Photos from the image-classification dataset "yolo_classification_data" in the GitHub repository MarinaNasser/Nebras_RandD. Its 8 classes are: ascending colon, cecum, descending colon, hepatic flexure, rectum, sigmoid colon, splenic flexure, transverse colon.

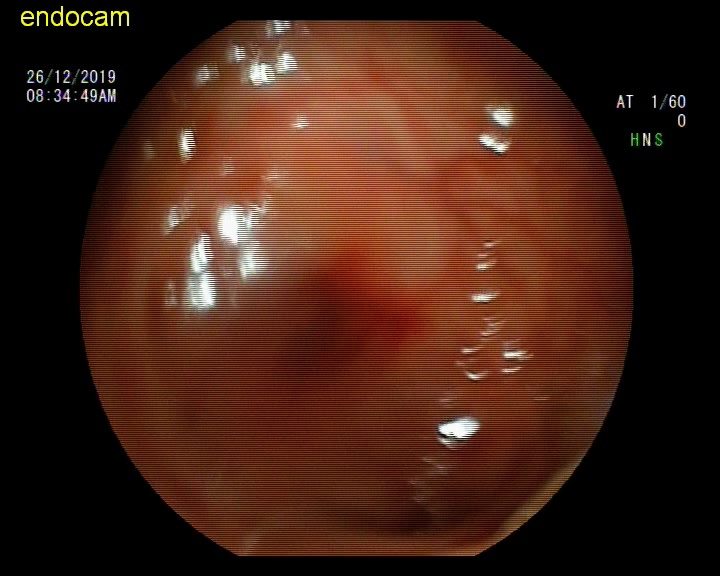
Label: hepatic flexure

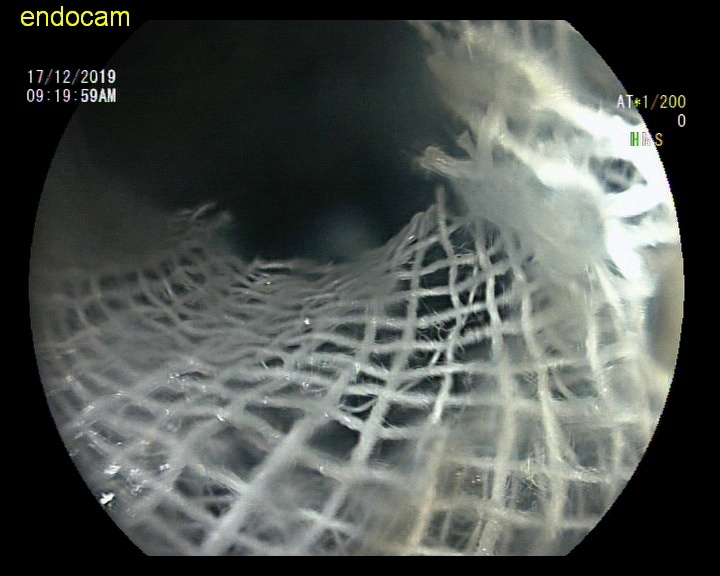
Label: sigmoid colon

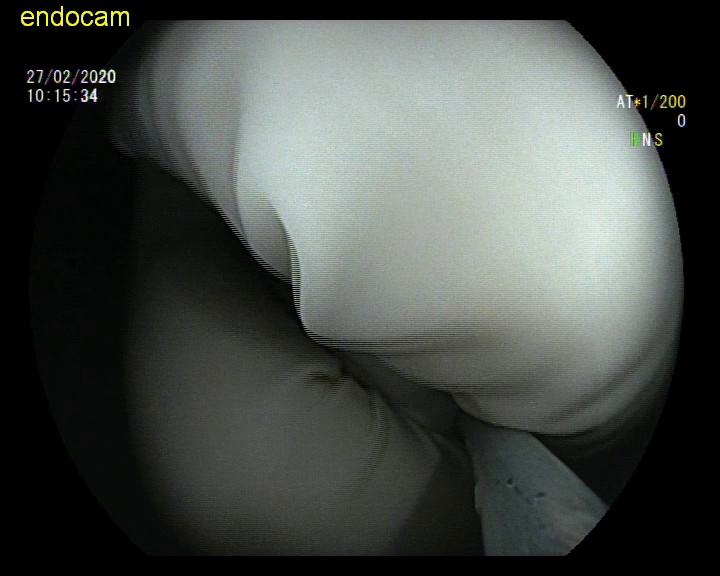
Label: sigmoid colon

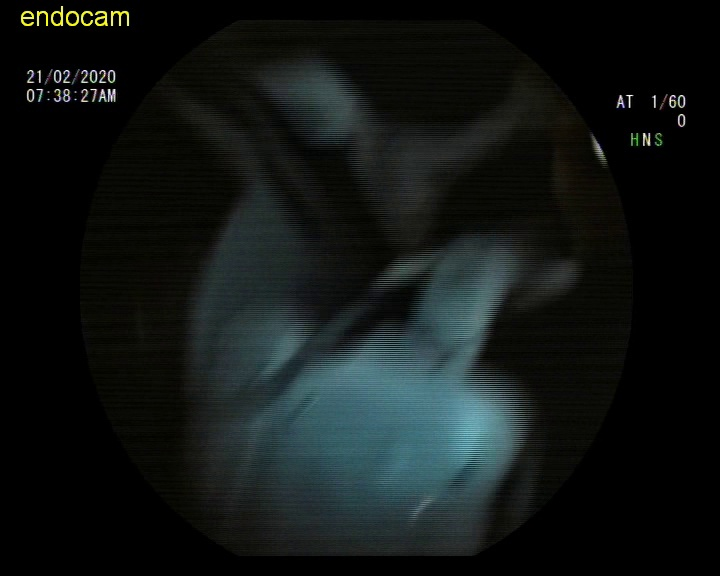
Label: rectum

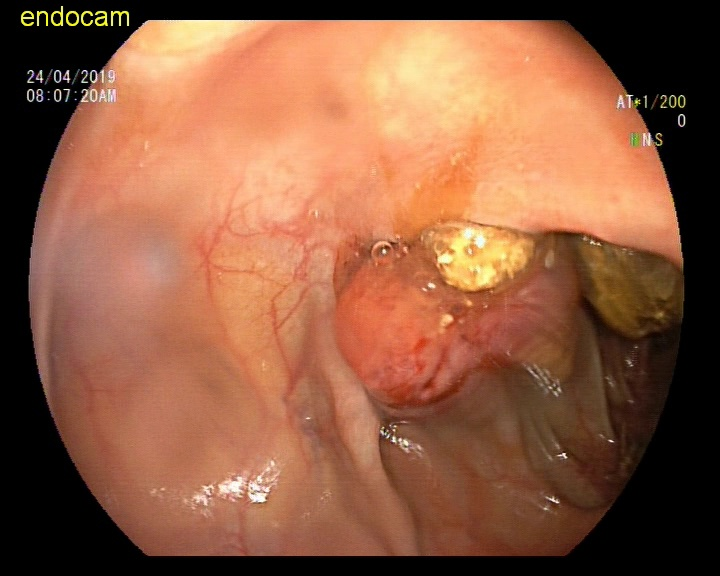
Label: ascending colon

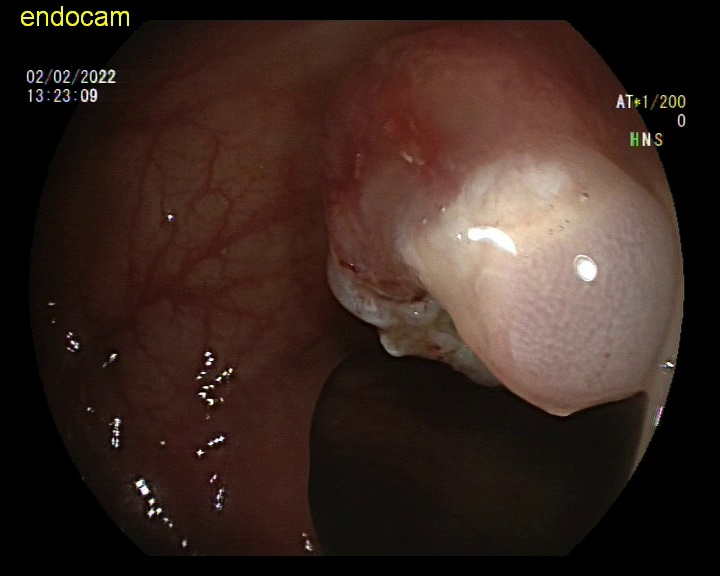
Label: descending colon
